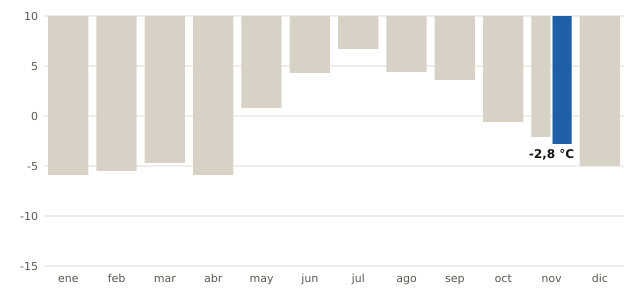

Values plotted in this chart, from the file beside it:
mes, record_C, fecha_record
enero, -5.9, 2022-01-22
febrero, -5.5, 2018-02-27
marzo, -4.7, 2013-03-13
abril, -5.9, 2022-04-04
mayo, 0.8, 2023-05-17
junio, 4.3, 2020-06-08
julio, 6.7, 2020-07-03
agosto, 4.4, 2020-08-31
septiembre, 3.6, 2024-09-14
octubre, -0.6, 2018-10-29
noviembre, -2.1, 2021-11-28
diciembre, -5.0, 2023-12-19
noviembre (2026, nuevo), -2.8, 2026-11-04
